3-way image classification set "centrifuge_example" from GitHub (arnte01/ateo_mex); label vocabulary: closed, empty, plate.

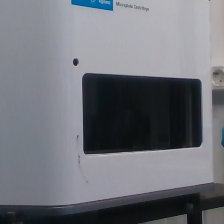
Label: empty

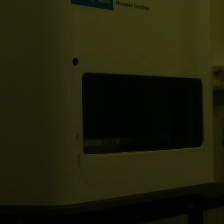
Label: plate

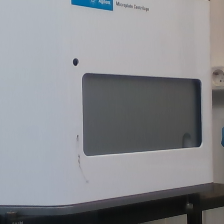
Label: closed

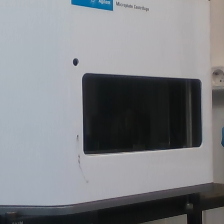
Label: empty

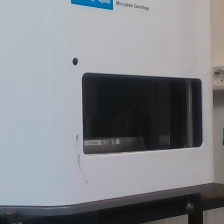
Label: plate

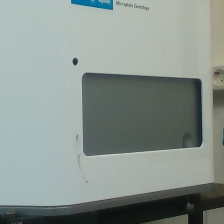
Label: closed
